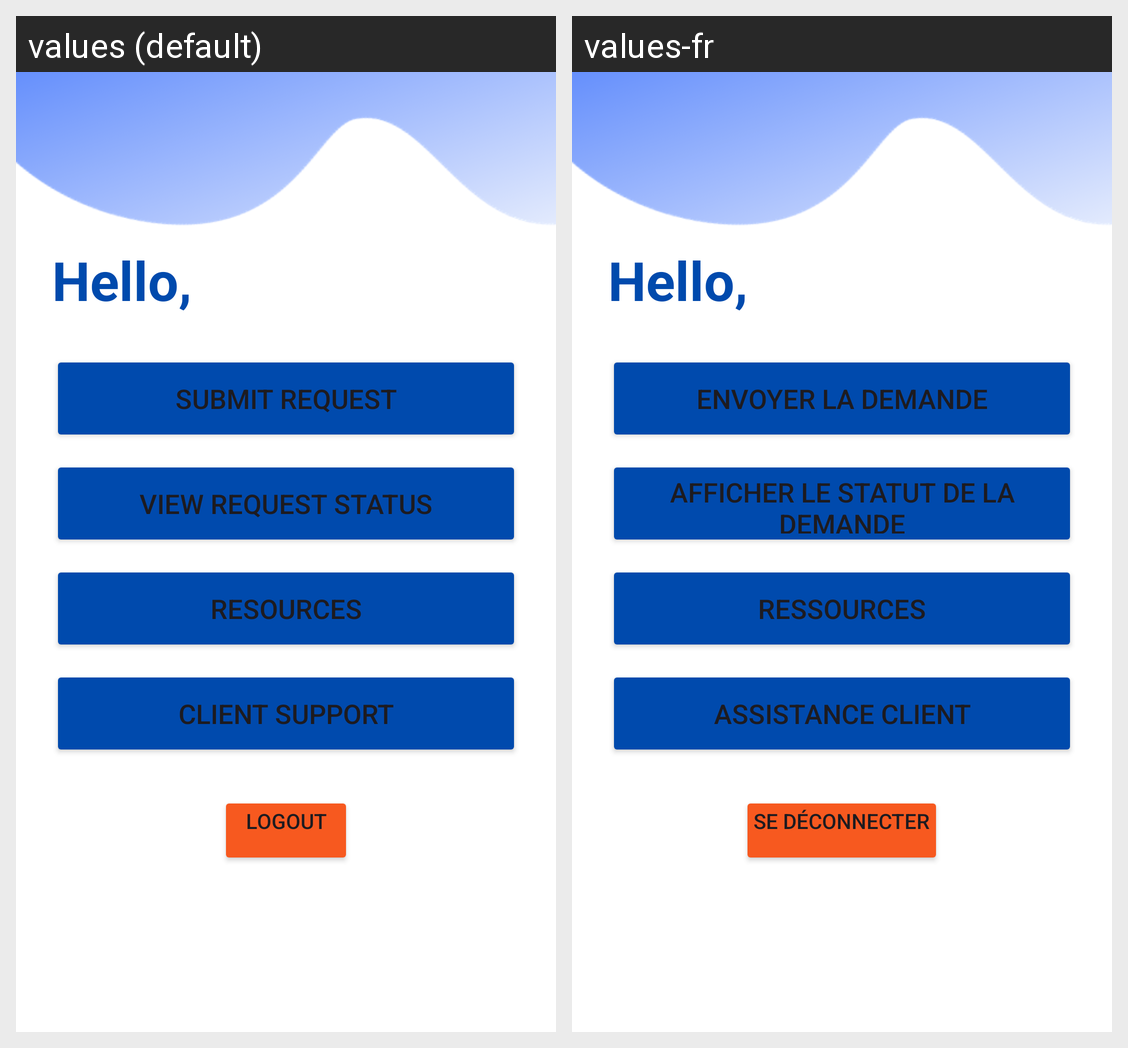

Here is an Android app screen in its default locale and in the app's own translations. Write out the translated-string differences for the strings that appear on this screen.
Android screen res/layout/activity_home.xml rendered under 2 locales, left to right: values (default), values-fr. Device: Nexus 5 (rendered at 1080×1920; each locale shown at half size, 540×960, under a caption strip naming it); theme Theme.RegistreComMobile.
Strings drawn on this screen, with the default value and each locale's value (text and hints the layout hard-codes, and strings that could not be matched under every locale, appear in the picture but are not listed):

submitrequest
  values: Submit Request
  values-fr: Envoyer la demande

viewrequeststatus
  values: View Request Status
  values-fr: Afficher le statut de la demande

resources
  values: Resources
  values-fr: Ressources

clientsupport
  values: Client Support
  values-fr: Assistance client

logout
  values: Logout
  values-fr: Se déconnecter
